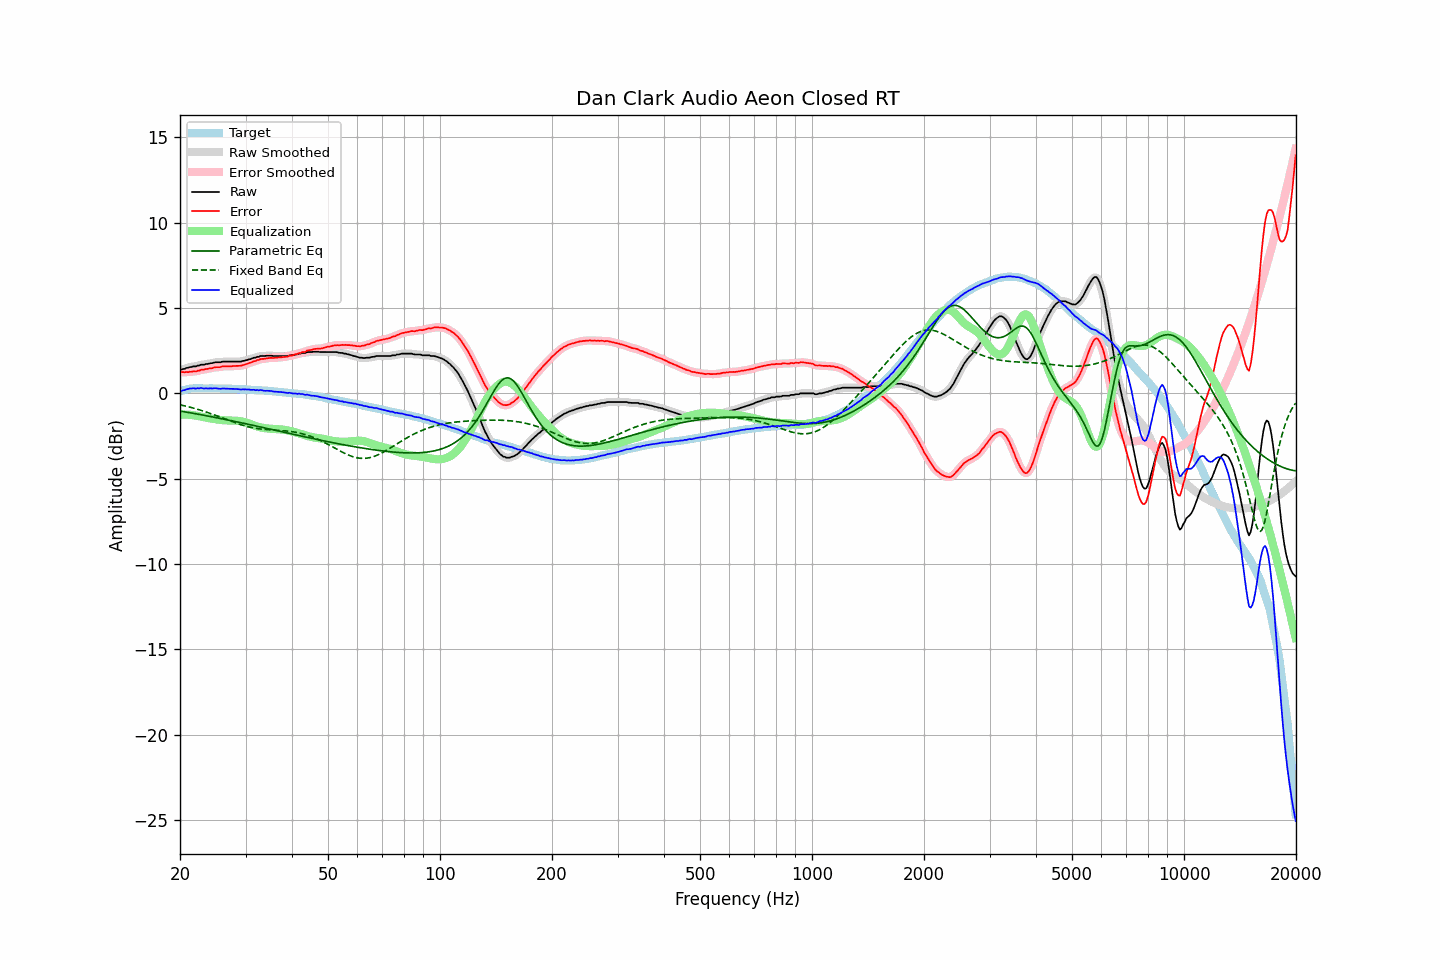

Data behind this chart, as committed beside it:
frequency, raw, error, smoothed, error_smoothed, equalization, parametric_eq, fixed_band_eq, equalized_raw, equalized_smoothed, target
20.00, 1.39, 1.27, 1.39, 1.26, -1.26, -1.04, -0.67, 0.13, 0.13, 0.12
20.20, 1.40, 1.25, 1.41, 1.25, -1.25, -1.05, -0.69, 0.15, 0.15, 0.15
20.40, 1.43, 1.25, 1.43, 1.24, -1.25, -1.07, -0.71, 0.18, 0.18, 0.18
20.61, 1.44, 1.24, 1.45, 1.24, -1.25, -1.08, -0.74, 0.19, 0.20, 0.20
20.81, 1.49, 1.26, 1.48, 1.25, -1.25, -1.10, -0.76, 0.24, 0.23, 0.23
21.02, 1.50, 1.24, 1.50, 1.25, -1.25, -1.12, -0.78, 0.25, 0.26, 0.26
21.23, 1.54, 1.27, 1.53, 1.26, -1.26, -1.13, -0.81, 0.28, 0.28, 0.27
21.44, 1.54, 1.26, 1.55, 1.27, -1.26, -1.15, -0.83, 0.28, 0.29, 0.28
21.66, 1.58, 1.29, 1.57, 1.28, -1.28, -1.17, -0.85, 0.30, 0.29, 0.29
21.87, 1.58, 1.29, 1.58, 1.29, -1.29, -1.18, -0.88, 0.29, 0.29, 0.29
22.09, 1.58, 1.28, 1.60, 1.30, -1.31, -1.20, -0.91, 0.27, 0.29, 0.30
22.31, 1.63, 1.33, 1.62, 1.31, -1.32, -1.22, -0.94, 0.31, 0.29, 0.30
22.54, 1.63, 1.33, 1.64, 1.34, -1.34, -1.23, -0.96, 0.29, 0.30, 0.30
22.76, 1.68, 1.38, 1.66, 1.37, -1.36, -1.25, -0.99, 0.32, 0.30, 0.30
22.99, 1.68, 1.39, 1.68, 1.39, -1.38, -1.27, -1.02, 0.30, 0.30, 0.29
23.22, 1.68, 1.39, 1.70, 1.41, -1.40, -1.29, -1.05, 0.28, 0.30, 0.29
23.45, 1.72, 1.43, 1.70, 1.42, -1.42, -1.30, -1.08, 0.30, 0.29, 0.29
23.69, 1.72, 1.43, 1.73, 1.44, -1.44, -1.32, -1.12, 0.28, 0.29, 0.29
23.92, 1.74, 1.45, 1.74, 1.45, -1.46, -1.34, -1.15, 0.28, 0.29, 0.29
24.16, 1.77, 1.47, 1.76, 1.46, -1.47, -1.36, -1.18, 0.30, 0.29, 0.30
24.40, 1.77, 1.47, 1.78, 1.49, -1.49, -1.38, -1.22, 0.28, 0.29, 0.30
24.65, 1.80, 1.51, 1.80, 1.51, -1.50, -1.39, -1.25, 0.30, 0.30, 0.29
24.89, 1.82, 1.53, 1.81, 1.52, -1.52, -1.41, -1.28, 0.30, 0.29, 0.29
25.14, 1.82, 1.53, 1.82, 1.53, -1.53, -1.43, -1.32, 0.29, 0.29, 0.29
25.39, 1.82, 1.53, 1.82, 1.54, -1.55, -1.45, -1.36, 0.27, 0.28, 0.29
25.65, 1.82, 1.54, 1.83, 1.55, -1.56, -1.47, -1.39, 0.26, 0.27, 0.28
25.91, 1.85, 1.57, 1.84, 1.57, -1.57, -1.49, -1.43, 0.28, 0.28, 0.27
26.16, 1.86, 1.59, 1.86, 1.58, -1.57, -1.51, -1.46, 0.29, 0.28, 0.27
26.43, 1.86, 1.59, 1.86, 1.59, -1.58, -1.53, -1.50, 0.28, 0.28, 0.27
26.69, 1.86, 1.59, 1.86, 1.59, -1.58, -1.54, -1.54, 0.28, 0.28, 0.27
26.96, 1.86, 1.59, 1.86, 1.59, -1.59, -1.56, -1.57, 0.27, 0.27, 0.27
27.23, 1.86, 1.59, 1.86, 1.59, -1.59, -1.58, -1.61, 0.27, 0.27, 0.27
27.50, 1.86, 1.59, 1.86, 1.59, -1.60, -1.60, -1.64, 0.26, 0.26, 0.27
27.77, 1.86, 1.60, 1.86, 1.60, -1.60, -1.62, -1.68, 0.26, 0.26, 0.26
28.05, 1.86, 1.60, 1.86, 1.60, -1.60, -1.64, -1.71, 0.26, 0.26, 0.26
28.33, 1.86, 1.61, 1.86, 1.61, -1.60, -1.66, -1.75, 0.26, 0.26, 0.25
28.62, 1.86, 1.61, 1.86, 1.61, -1.61, -1.68, -1.78, 0.25, 0.25, 0.25
28.90, 1.86, 1.61, 1.86, 1.62, -1.62, -1.70, -1.81, 0.24, 0.24, 0.25
29.19, 1.86, 1.62, 1.87, 1.63, -1.64, -1.72, -1.84, 0.22, 0.23, 0.24
29.48, 1.90, 1.66, 1.89, 1.65, -1.66, -1.74, -1.87, 0.24, 0.23, 0.24
29.78, 1.91, 1.68, 1.91, 1.68, -1.68, -1.76, -1.90, 0.23, 0.23, 0.23
30.08, 1.94, 1.71, 1.94, 1.71, -1.71, -1.78, -1.92, 0.23, 0.23, 0.23
30.38, 1.96, 1.74, 1.96, 1.74, -1.74, -1.80, -1.95, 0.22, 0.23, 0.22
30.68, 2.00, 1.78, 1.99, 1.77, -1.77, -1.82, -1.97, 0.23, 0.22, 0.22
30.99, 2.01, 1.80, 2.02, 1.81, -1.81, -1.85, -1.99, 0.20, 0.22, 0.21
31.30, 2.05, 1.84, 2.05, 1.84, -1.84, -1.87, -2.01, 0.21, 0.21, 0.21
31.61, 2.09, 1.88, 2.08, 1.88, -1.88, -1.89, -2.03, 0.21, 0.20, 0.21
31.93, 2.09, 1.89, 2.10, 1.91, -1.91, -1.91, -2.05, 0.18, 0.19, 0.20
32.24, 2.14, 1.96, 2.13, 1.94, -1.94, -1.93, -2.06, 0.20, 0.19, 0.18
32.57, 2.14, 1.96, 2.15, 1.97, -1.97, -1.95, -2.08, 0.17, 0.19, 0.18
32.89, 2.19, 2.01, 2.18, 2.00, -1.99, -1.97, -2.09, 0.20, 0.19, 0.18
33.22, 2.19, 2.02, 2.19, 2.01, -2.01, -1.99, -2.10, 0.18, 0.17, 0.17
33.55, 2.19, 2.02, 2.20, 2.03, -2.03, -2.01, -2.11, 0.16, 0.17, 0.17
33.89, 2.19, 2.03, 2.20, 2.04, -2.04, -2.03, -2.12, 0.15, 0.15, 0.16
34.23, 2.21, 2.06, 2.20, 2.05, -2.05, -2.05, -2.12, 0.16, 0.15, 0.15
34.57, 2.21, 2.07, 2.21, 2.07, -2.06, -2.07, -2.13, 0.15, 0.15, 0.14
34.92, 2.21, 2.08, 2.21, 2.08, -2.07, -2.10, -2.14, 0.14, 0.14, 0.13
35.27, 2.21, 2.08, 2.20, 2.08, -2.08, -2.12, -2.14, 0.13, 0.13, 0.13
35.62, 2.19, 2.07, 2.20, 2.08, -2.08, -2.14, -2.15, 0.11, 0.11, 0.12
35.97, 2.19, 2.08, 2.19, 2.08, -2.09, -2.16, -2.15, 0.10, 0.10, 0.11
... 635 more rows
